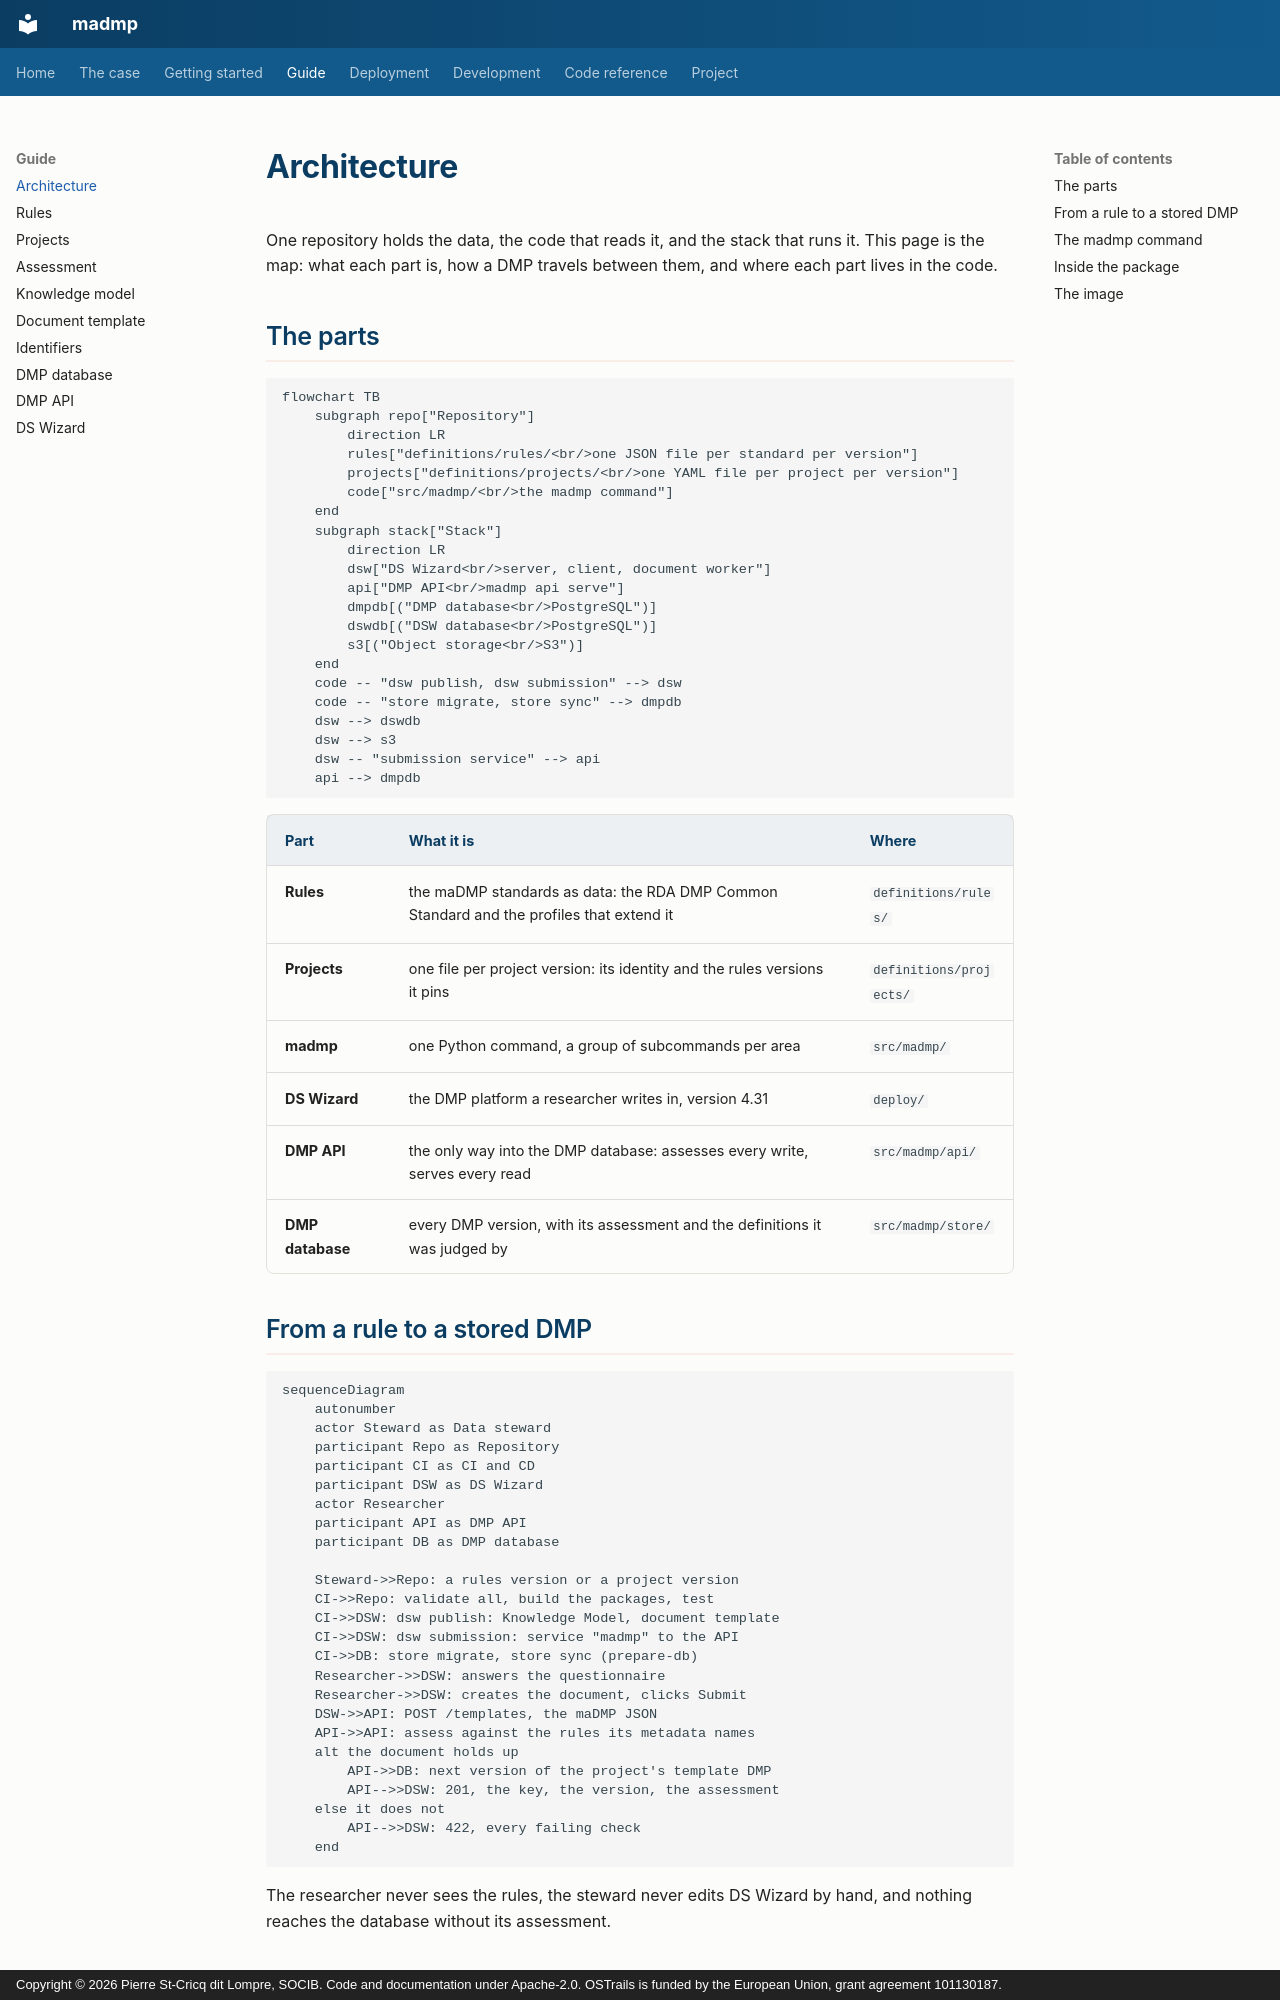

repository: pstcricq/ostrails-madmp · page: guide/architecture/index.html · generator: mkdocs · copyright: Copyright © 2026 Pierre St-Cricq dit Lompre, SOCIB. Code and documentation under Apache-2.0. OSTrails is funded by the European Union, grant agreement 101130187.

# Architecture

One repository holds the data, the code that reads it, and the stack that runs it. This page is the map: what each part is, how a DMP travels between them, and where each part lives in the code.

## The parts

```mermaid
flowchart TB
    subgraph repo["Repository"]
        direction LR
        rules["definitions/rules/<br/>one JSON file per standard per version"]
        projects["definitions/projects/<br/>one YAML file per project per version"]
        code["src/madmp/<br/>the madmp command"]
    end
    subgraph stack["Stack"]
        direction LR
        dsw["DS Wizard<br/>server, client, document worker"]
        api["DMP API<br/>madmp api serve"]
        dmpdb[("DMP database<br/>PostgreSQL")]
        dswdb[("DSW database<br/>PostgreSQL")]
        s3[("Object storage<br/>S3")]
    end
    code -- "dsw publish, dsw submission" --> dsw
    code -- "store migrate, store sync" --> dmpdb
    dsw --> dswdb
    dsw --> s3
    dsw -- "submission service" --> api
    api --> dmpdb
```

| Part | What it is | Where |
|---|---|---|
| **Rules** | the maDMP standards as data: the RDA DMP Common Standard and the profiles that extend it | `definitions/rules/` |
| **Projects** | one file per project version: its identity and the rules versions it pins | `definitions/projects/` |
| **madmp** | one Python command, a group of subcommands per area | `src/madmp/` |
| **DS Wizard** | the DMP platform a researcher writes in, version 4.31 | `deploy/` |
| **DMP API** | the only way into the DMP database: assesses every write, serves every read | `src/madmp/api/` |
| **DMP database** | every DMP version, with its assessment and the definitions it was judged by | `src/madmp/store/` |
